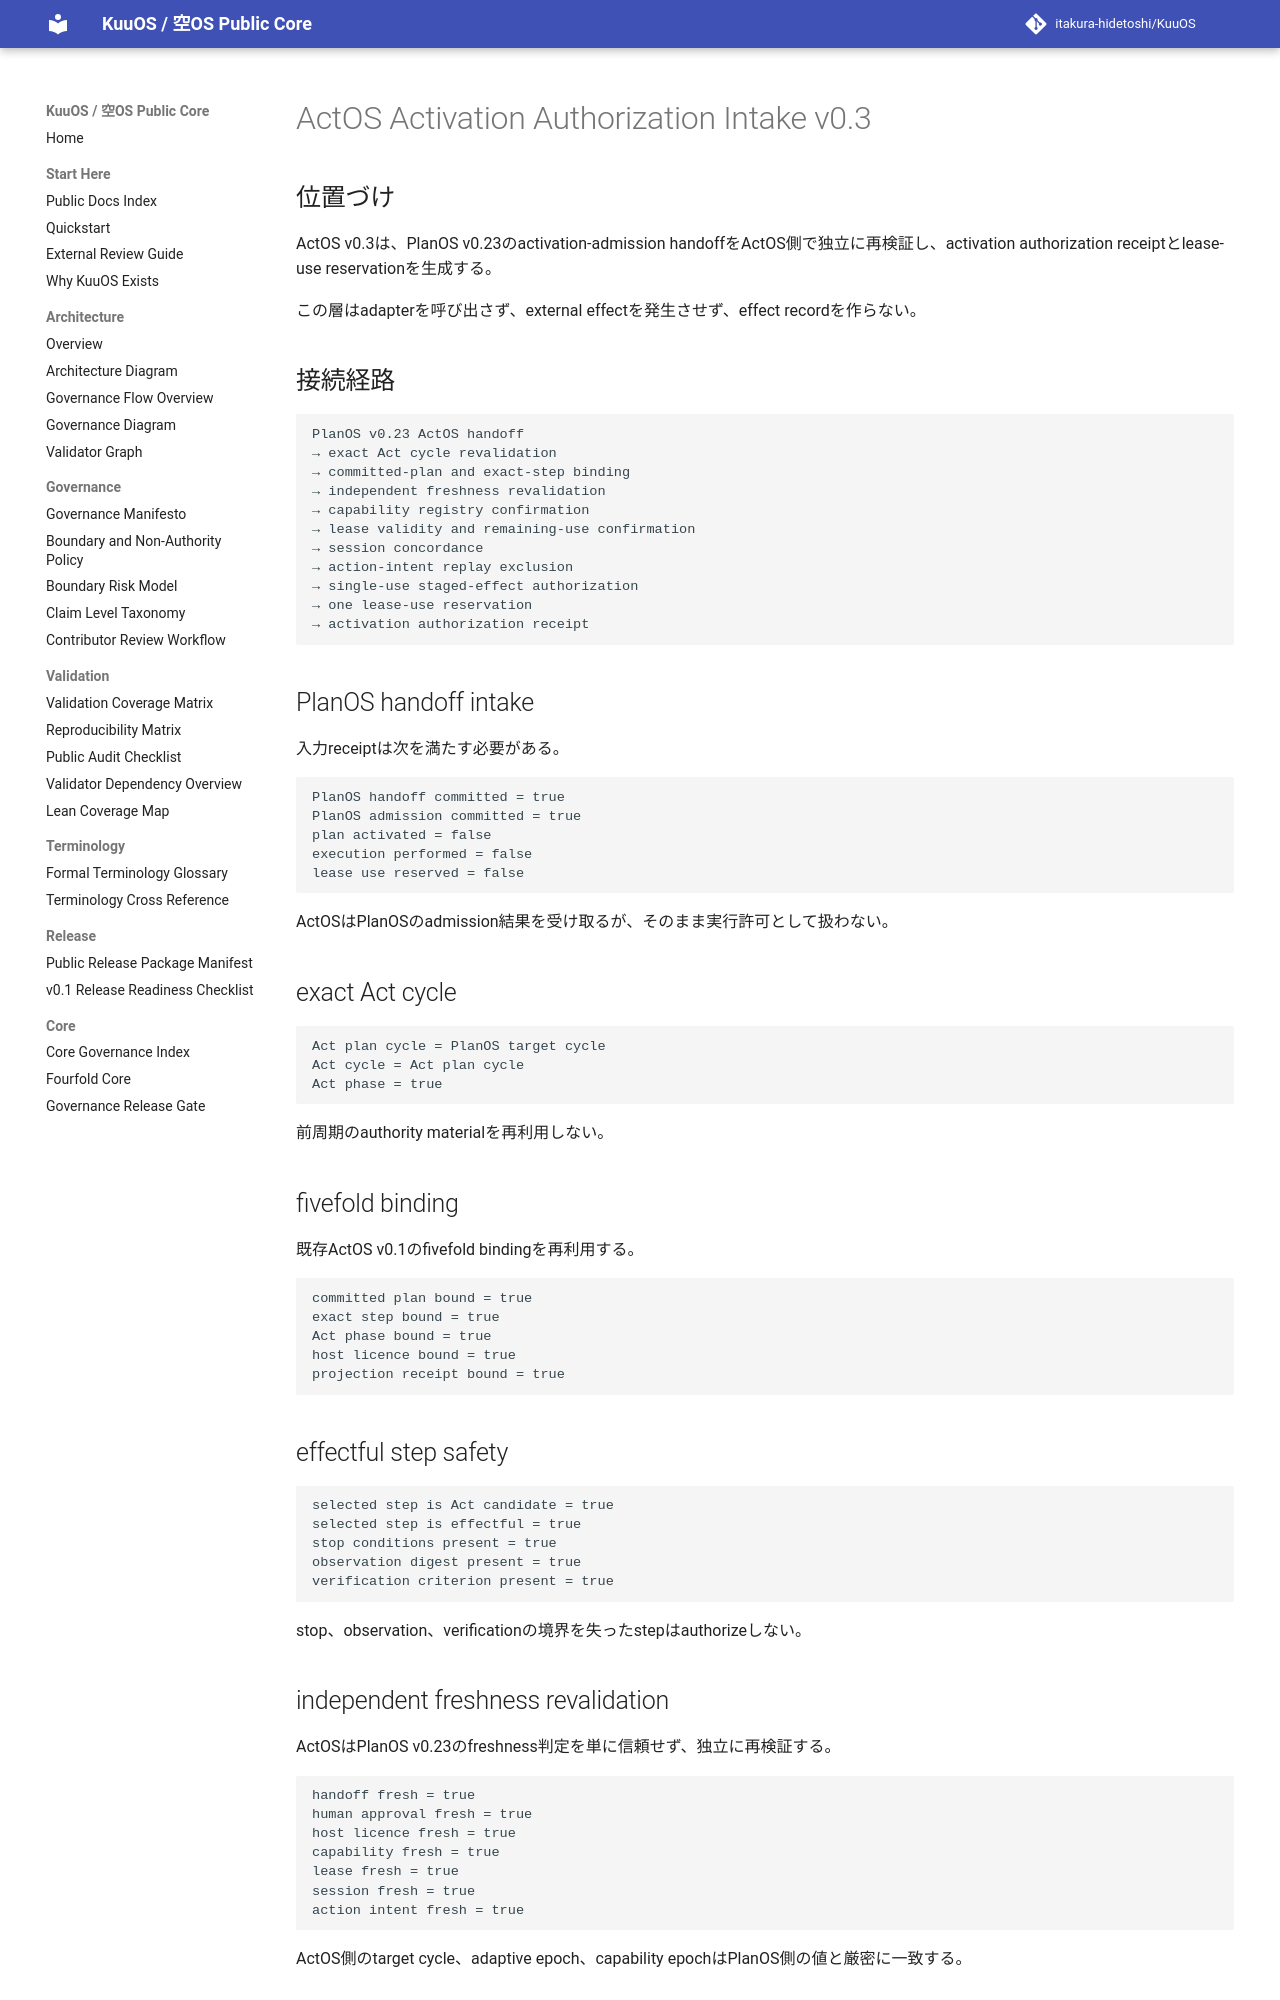

repository: itakura-hidetoshi/KuuOS · page: KUUOS_ACTOS_ACTIVATION_AUTHORIZATION_INTAKE_v0_3/index.html · generator: mkdocs

# ActOS Activation Authorization Intake v0.3

## 位置づけ

ActOS v0.3は、PlanOS v0.23のactivation-admission handoffをActOS側で独立に再検証し、activation authorization receiptとlease-use reservationを生成する。

この層はadapterを呼び出さず、external effectを発生させず、effect recordを作らない。

## 接続経路

```text
PlanOS v0.23 ActOS handoff
→ exact Act cycle revalidation
→ committed-plan and exact-step binding
→ independent freshness revalidation
→ capability registry confirmation
→ lease validity and remaining-use confirmation
→ session concordance
→ action-intent replay exclusion
→ single-use staged-effect authorization
→ one lease-use reservation
→ activation authorization receipt
```

## PlanOS handoff intake

入力receiptは次を満たす必要がある。

```text
PlanOS handoff committed = true
PlanOS admission committed = true
plan activated = false
execution performed = false
lease use reserved = false
```

ActOSはPlanOSのadmission結果を受け取るが、そのまま実行許可として扱わない。

## exact Act cycle

```text
Act plan cycle = PlanOS target cycle
Act cycle = Act plan cycle
Act phase = true
```

前周期のauthority materialを再利用しない。

## fivefold binding

既存ActOS v0.1のfivefold bindingを再利用する。

```text
committed plan bound = true
exact step bound = true
Act phase bound = true
host licence bound = true
projection receipt bound = true
```

## effectful step safety

```text
selected step is Act candidate = true
selected step is effectful = true
stop conditions present = true
observation digest present = true
verification criterion present = true
```

stop、observation、verificationの境界を失ったstepはauthorizeしない。

## independent freshness revalidation

ActOSはPlanOS v0.23のfreshness判定を単に信頼せず、独立に再検証する。

```text
handoff fresh = true
human approval fresh = true
host licence fresh = true
capability fresh = true
lease fresh = true
session fresh = true
action intent fresh = true
```

ActOS側のtarget cycle、adaptive epoch、capability epochはPlanOS側の値と厳密に一致する。
